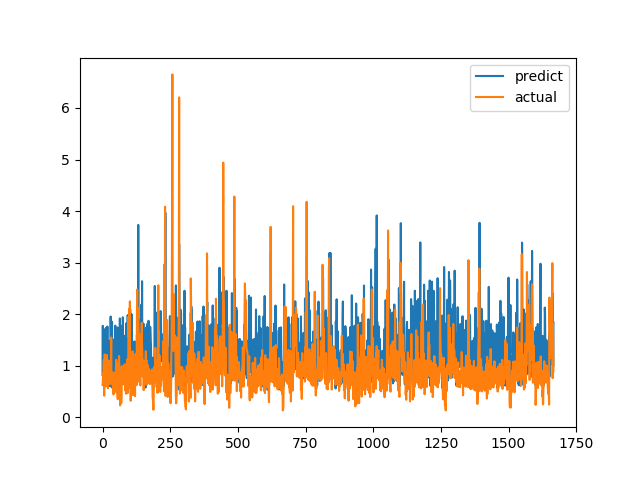

Values plotted in this chart, from the file beside it:
predict, actual
0.8198, 0.6238
1.773, 0.6915
0.6653, 0.8558
1.127, 0.7094
0.6685, 1.015
1.261, 1.116
1.289, 0.4183
0.8558, 1.002
1.202, 1.219
1.278, 1.143
1.536, 0.6528
1.72, 0.6747
1.159, 0.601
0.6282, 0.6695
1.735, 0.6538
0.7689, 0.7814
0.969, 1.206
1.288, 0.8469
1.76, 0.8286
0.7079, 0.6482
1.075, 0.5624
0.961, 0.7183
0.705, 1.1
1.482, 0.9542
1.057, 0.729
0.6035, 0.6694
0.7135, 0.8631
0.8623, 0.6465
1.38, 0.8223
0.8306, 0.9236
1.953, 0.8301
1.432, 1.067
1.443, 1.546
0.9238, 0.6827
0.5788, 0.6386
1.853, 0.6464
0.9621, 0.6881
1.291, 0.7274
1.222, 0.65
1.031, 0.8694
1.082, 0.4409
1.506, 0.4519
1.134, 0.7575
0.944, 0.4952
0.5965, 0.6851
0.6498, 0.7244
1.399, 0.8654
1.777, 0.74
1.563, 0.8071
0.6416, 0.8204
1.094, 1.114
0.7106, 1.109
1.335, 0.4751
1.221, 1.039
1.294, 0.9458
1.742, 0.7878
1.316, 0.3505
0.6018, 0.9368
1.086, 0.9868
1.424, 0.647
... 1,607 more rows
